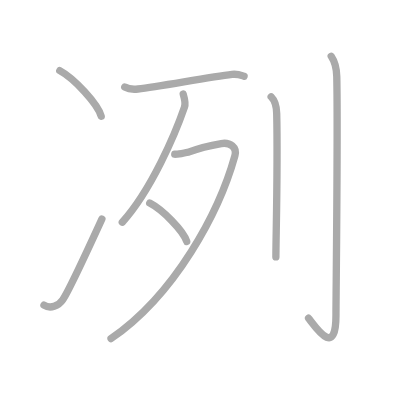
t = 0.00 s
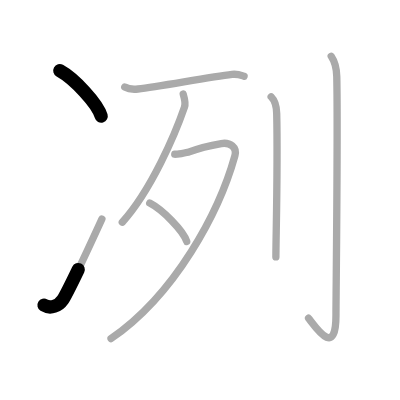
t = 1.50 s
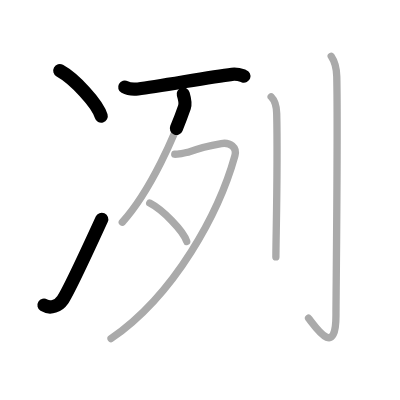
t = 3.25 s
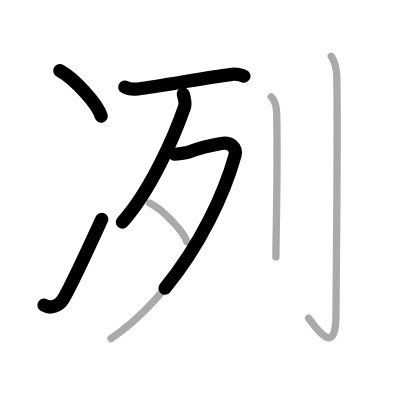
t = 4.75 s
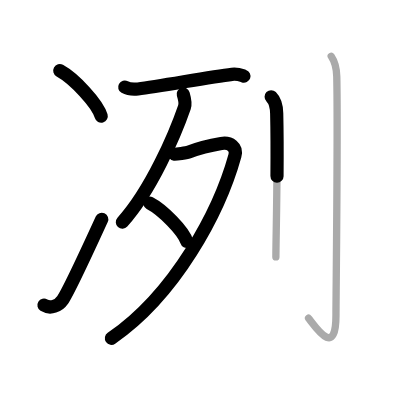
t = 6.50 s
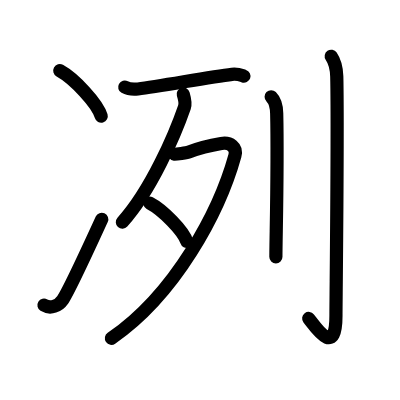
t = 8.00 s

The animated SVG that drew these frames (rendered in a browser with its animation timeline set to each time). Animation: 8 SMIL elements (animate=8); one cycle of 8.00 s.

<?xml version="1.0" standalone="no"?>
<!DOCTYPE svg PUBLIC "-//W3C//DTD SVG 1.1//EN"   "http://www.w3.org/Graphics/SVG/1.1/DTD/svg11.dtd">
<svg width="400px" height="400px"  version="1.1" xmlns="http://www.w3.org/2000/svg">
  <defs>
    <marker id="Triangle" viewBox="0 0 10 10" refX="0" refY="5" markerUnits="strokeWidth" markerWidth="3" style="stroke-opacity:0%;fill:#aaaaaa;" markerHeight="2" orient="auto">
      <path d="M 0 0 L 10 5 L 0 10 z" />
    </marker>
    
    <marker id="Arrow" viewBox="0 0 10 10" refX="5" refY="5" markerUnits="strokeWidth" markerWidth="1.8" style="stroke-opacity:0%;fill:#770000;" markerHeight="2" orient="auto">
      <path d="M 0 4 L 6 4 L 4 1 L 10 5 L 4 9 L 6 6 L 0 6 z" />
        <circle cx="5" cy="5" r="5" />
      </marker>
    
    <marker id="TriangleRed" viewBox="0 0 10 10" refX="0" refY="5" markerUnits="strokeWidth" markerWidth="3" style="stroke-opacity:0%;fill:#CC0000;" markerHeight="2" orient="auto">
      <path d="M 0 0 L 10 5 L 0 10 z" />
    </marker>
    
    <marker id="ArrowRed" viewBox="0 0 10 10" refX="5" refY="5" markerUnits="strokeWidth" markerWidth="1.8" style="stroke-opacity:0%;fill:#CC0000;" markerHeight="2" orient="auto">
      <path d="M 0 4 L 6 4 L 4 1 L 10 5 L 4 9 L 6 6 L 0 6 z" />
        <circle cx="5" cy="5" r="5" />
      </marker>
    
  </defs>
  
  <path style="fill:#ffffff; fill-opacity:100%; fill-rule:evenodd; stroke-width:0;" d="M 0 0 L 400px 0 L 400px 400px L 0 400px L 0 0" />

  <g transform="scale(3.6697247706422 3.6697247706422)">
<path style="fill:none; fill-opacity:0%; fill-rule:evenodd; stroke:#aaaaaa; stroke-opacity:100%; stroke-width: 1.5pt; stroke-linejoin:round; stroke-linecap:round;" d="M16.29 19.25c3.99 2.19 10.3 9 11.29 12.41"></path>
<path style="fill:none; fill-opacity:0%; fill-rule:evenodd; stroke:#aaaaaa; stroke-opacity:100%; stroke-width: 1.5pt; stroke-linejoin:round; stroke-linecap:round;" d="M11.98 83.17c1.77 1.08 3.94 0.23 5.13-1.5C18.27 79.99 23.5 69 27.77 59.67"></path>
<path style="fill:none; fill-opacity:0%; fill-rule:evenodd; stroke:#aaaaaa; stroke-opacity:100%; stroke-width: 1.5pt; stroke-linejoin:round; stroke-linecap:round;" d="M33.99 23.73c0.94 0.52 2.65 0.63 3.6 0.52C43.75 23.5 57 21 63.23 20.26c1.55-0.18 2.5 0.25 3.28 0.51"></path>
<path style="fill:none; fill-opacity:0%; fill-rule:evenodd; stroke:#aaaaaa; stroke-opacity:100%; stroke-width: 1.5pt; stroke-linejoin:round; stroke-linecap:round;" d="M49.93 25.65c0.18 0.6 0.73 2.41 0.34 3.54c-2.52 7.31-9.02 22.56-16.94 31.36"></path>
<path style="fill:none; fill-opacity:0%; fill-rule:evenodd; stroke:#aaaaaa; stroke-opacity:100%; stroke-width: 1.5pt; stroke-linejoin:round; stroke-linecap:round;" d="M47.62 42.03c0.26 0.04 3.26-0.36 3.95-0.63c2.94-1.15 4.63-1.6 8.72-2.29c2.41-0.41 4.36 1.01 3.72 3.33c-4.25 15.32-16.25 37.82-33.75 49.82"></path>
<path style="fill:none; fill-opacity:0%; fill-rule:evenodd; stroke:#aaaaaa; stroke-opacity:100%; stroke-width: 1.5pt; stroke-linejoin:round; stroke-linecap:round;" d="M40.8 55.34c3.56 1.84 9.19 7.58 10.08 10.45"></path>
<path style="fill:none; fill-opacity:0%; fill-rule:evenodd; stroke:#aaaaaa; stroke-opacity:100%; stroke-width: 1.5pt; stroke-linejoin:round; stroke-linecap:round;" d="M73.89 26.37c0.63 0.63 1.43 1.49 1.51 4.52c0.34 14.55-0.22 34.16-0.22 39.12"></path>
<path style="fill:none; fill-opacity:0%; fill-rule:evenodd; stroke:#aaaaaa; stroke-opacity:100%; stroke-width: 1.5pt; stroke-linejoin:round; stroke-linecap:round;" d="M90.26 15.33c0.63 0.92 1.43 2.49 1.51 5.52c0.34 14.55-0.22 60.16-0.22 65.12c0 11.53-5.3 3.53-7.47 0.75"></path>

<path style="fill:none; fill-opacity:0%; fill-rule:evenodd; stroke:#000000; stroke-opacity:100%; stroke-width: 2.7pt; stroke-linejoin:round; stroke-linecap:round;" d="M16.29 19.25c3.99 2.19 10.3 9 11.29 12.41" pathLength="100" stroke-dashoffset="100" stroke-dasharray="100 105"><animate id="dashAnim1" attributeName="stroke-dashoffset" from="100" to="0" dur="1s" calcMode="linear" fill="freeze"/></path>
<path style="fill:none; fill-opacity:0%; fill-rule:evenodd; stroke:#000000; stroke-opacity:100%; stroke-width: 2.7pt; stroke-linejoin:round; stroke-linecap:round;" d="M11.98 83.17c1.77 1.08 3.94 0.23 5.13-1.5C18.27 79.99 23.5 69 27.77 59.67" pathLength="100" stroke-dashoffset="100" stroke-dasharray="100 105"><animate id="dashAnim2" attributeName="stroke-dashoffset" from="100" to="0" dur="1s" calcMode="linear" begin="dashAnim1.end" fill="freeze"/></path>
<path style="fill:none; fill-opacity:0%; fill-rule:evenodd; stroke:#000000; stroke-opacity:100%; stroke-width: 2.7pt; stroke-linejoin:round; stroke-linecap:round;" d="M33.99 23.73c0.94 0.52 2.65 0.63 3.6 0.52C43.75 23.5 57 21 63.23 20.26c1.55-0.18 2.5 0.25 3.28 0.51" pathLength="100" stroke-dashoffset="100" stroke-dasharray="100 105"><animate id="dashAnim3" attributeName="stroke-dashoffset" from="100" to="0" dur="1s" calcMode="linear" begin="dashAnim2.end" fill="freeze"/></path>
<path style="fill:none; fill-opacity:0%; fill-rule:evenodd; stroke:#000000; stroke-opacity:100%; stroke-width: 2.7pt; stroke-linejoin:round; stroke-linecap:round;" d="M49.93 25.65c0.18 0.6 0.73 2.41 0.34 3.54c-2.52 7.31-9.02 22.56-16.94 31.36" pathLength="100" stroke-dashoffset="100" stroke-dasharray="100 105"><animate id="dashAnim4" attributeName="stroke-dashoffset" from="100" to="0" dur="1s" calcMode="linear" begin="dashAnim3.end" fill="freeze"/></path>
<path style="fill:none; fill-opacity:0%; fill-rule:evenodd; stroke:#000000; stroke-opacity:100%; stroke-width: 2.7pt; stroke-linejoin:round; stroke-linecap:round;" d="M47.62 42.03c0.26 0.04 3.26-0.36 3.95-0.63c2.94-1.15 4.63-1.6 8.72-2.29c2.41-0.41 4.36 1.01 3.72 3.33c-4.25 15.32-16.25 37.82-33.75 49.82" pathLength="100" stroke-dashoffset="100" stroke-dasharray="100 105"><animate id="dashAnim5" attributeName="stroke-dashoffset" from="100" to="0" dur="1s" calcMode="linear" begin="dashAnim4.end" fill="freeze"/></path>
<path style="fill:none; fill-opacity:0%; fill-rule:evenodd; stroke:#000000; stroke-opacity:100%; stroke-width: 2.7pt; stroke-linejoin:round; stroke-linecap:round;" d="M40.8 55.34c3.56 1.84 9.19 7.58 10.08 10.45" pathLength="100" stroke-dashoffset="100" stroke-dasharray="100 105"><animate id="dashAnim6" attributeName="stroke-dashoffset" from="100" to="0" dur="1s" calcMode="linear" begin="dashAnim5.end" fill="freeze"/></path>
<path style="fill:none; fill-opacity:0%; fill-rule:evenodd; stroke:#000000; stroke-opacity:100%; stroke-width: 2.7pt; stroke-linejoin:round; stroke-linecap:round;" d="M73.89 26.37c0.63 0.63 1.43 1.49 1.51 4.52c0.34 14.55-0.22 34.16-0.22 39.12" pathLength="100" stroke-dashoffset="100" stroke-dasharray="100 105"><animate id="dashAnim7" attributeName="stroke-dashoffset" from="100" to="0" dur="1s" calcMode="linear" begin="dashAnim6.end" fill="freeze"/></path>
<path style="fill:none; fill-opacity:0%; fill-rule:evenodd; stroke:#000000; stroke-opacity:100%; stroke-width: 2.7pt; stroke-linejoin:round; stroke-linecap:round;" d="M90.26 15.33c0.63 0.92 1.43 2.49 1.51 5.52c0.34 14.55-0.22 60.16-0.22 65.12c0 11.53-5.3 3.53-7.47 0.75" pathLength="100" stroke-dashoffset="100" stroke-dasharray="100 105"><animate id="dashAnim8" attributeName="stroke-dashoffset" from="100" to="0" dur="1s" calcMode="linear" begin="dashAnim7.end" fill="freeze"/></path>

</g>

</svg>  
          
